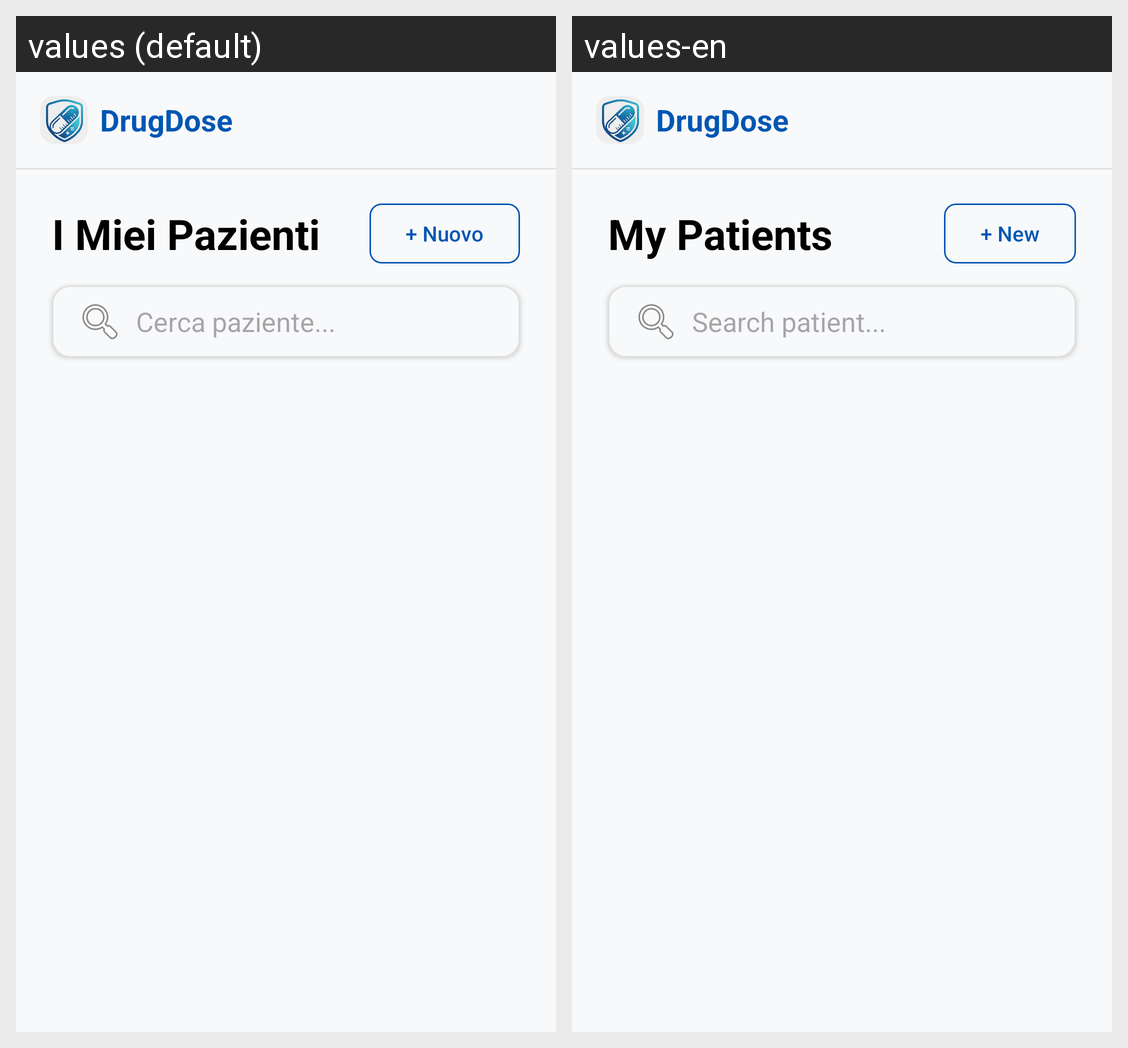

This grid shows one Android layout under two languages. Give, for every string resource on the screen, its name, the default text and each shown locale's text.
Android screen res/layout/fragment_pazienti.xml rendered under 2 locales, left to right: values (default), values-en. Device: Nexus 5 (rendered at 1080×1920; each locale shown at half size, 540×960, under a caption strip naming it); theme Theme.DrugDose.
Strings drawn on this screen, with the default value and each locale's value (text and hints the layout hard-codes, and strings that could not be matched under every locale, appear in the picture but are not listed):

app_name
  values: DrugDose
  values-en: DrugDose

Miei_pazienti
  values: I Miei Pazienti
  values-en: My Patients

btn_nuovo_paziente
  values: + Nuovo
  values-en: + New

cerca_paziente
  values: Cerca paziente...
  values-en: Search patient...
